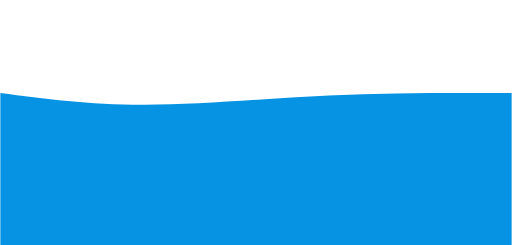
t = 0.00 s
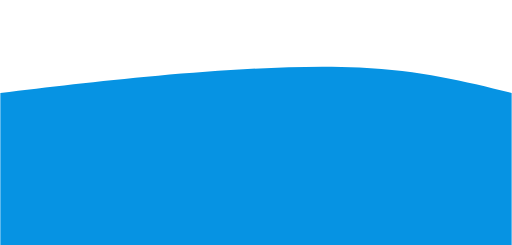
t = 0.75 s
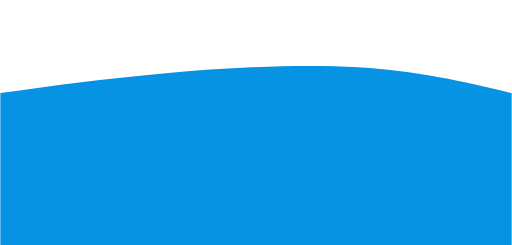
t = 1.25 s
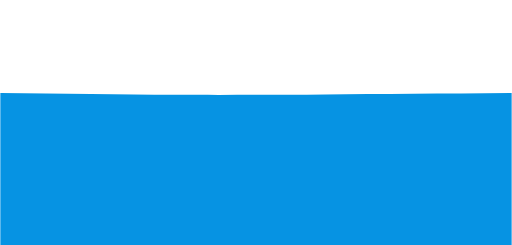
t = 2.00 s
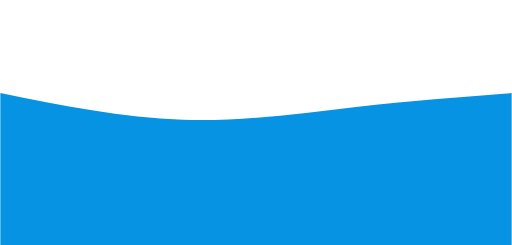
t = 2.75 s
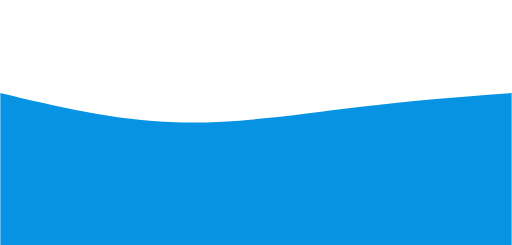
t = 3.25 s

The animated SVG that drew these frames (rendered in a browser with its animation timeline set to each time). Animation: 1 CSS @keyframes rule; one cycle of 4.00 s, repeats indefinitely.

<svg width="100%" height="100%" id="svg" viewBox="0 0 1440 690" xmlns="http://www.w3.org/2000/svg" class="transition duration-300 ease-in-out delay-150"><style>
          .path-0{
            animation:pathAnim-0 4s;
            animation-timing-function: linear;
            animation-iteration-count: infinite;
          }
          @keyframes pathAnim-0{
            0%{
              d: path("M 0,700 L 0,262 C 125.19999999999999,278.6666666666667 250.39999999999998,295.33333333333337 406,295 C 561.6,294.66666666666663 747.5999999999999,277.3333333333333 925,269 C 1102.4,260.6666666666667 1271.2,261.33333333333337 1440,262 L 1440,700 L 0,700 Z");
            }
            25%{
              d: path("M 0,700 L 0,262 C 137.06666666666666,234.53333333333333 274.1333333333333,207.06666666666666 457,186 C 639.8666666666667,164.93333333333334 868.5333333333333,150.26666666666665 1040,164 C 1211.4666666666667,177.73333333333335 1325.7333333333333,219.86666666666667 1440,262 L 1440,700 L 0,700 Z");
            }
            50%{
              d: path("M 0,700 L 0,262 C 171.19999999999993,264.1333333333333 342.39999999999986,266.2666666666667 490,267 C 637.6000000000001,267.7333333333333 761.6000000000001,267.06666666666666 916,266 C 1070.3999999999999,264.93333333333334 1255.1999999999998,263.4666666666667 1440,262 L 1440,700 L 0,700 Z");
            }
            75%{
              d: path("M 0,700 L 0,262 C 173.06666666666666,308 346.1333333333333,354 522,361 C 697.8666666666667,368 876.5333333333333,336 1030,313 C 1183.4666666666667,290 1311.7333333333333,276 1440,262 L 1440,700 L 0,700 Z");
            }
            100%{
              d: path("M 0,700 L 0,262 C 125.19999999999999,278.6666666666667 250.39999999999998,295.33333333333337 406,295 C 561.6,294.66666666666663 747.5999999999999,277.3333333333333 925,269 C 1102.4,260.6666666666667 1271.2,261.33333333333337 1440,262 L 1440,700 L 0,700 Z");
            }
          }</style><path d="M 0,700 L 0,262 C 125.19999999999999,278.6666666666667 250.39999999999998,295.33333333333337 406,295 C 561.6,294.66666666666663 747.5999999999999,277.3333333333333 925,269 C 1102.4,260.6666666666667 1271.2,261.33333333333337 1440,262 L 1440,700 L 0,700 Z" stroke="none" stroke-width="0" fill="#0693e3" fill-opacity="1" class="transition-all duration-300 ease-in-out delay-150 path-0"></path></svg>
